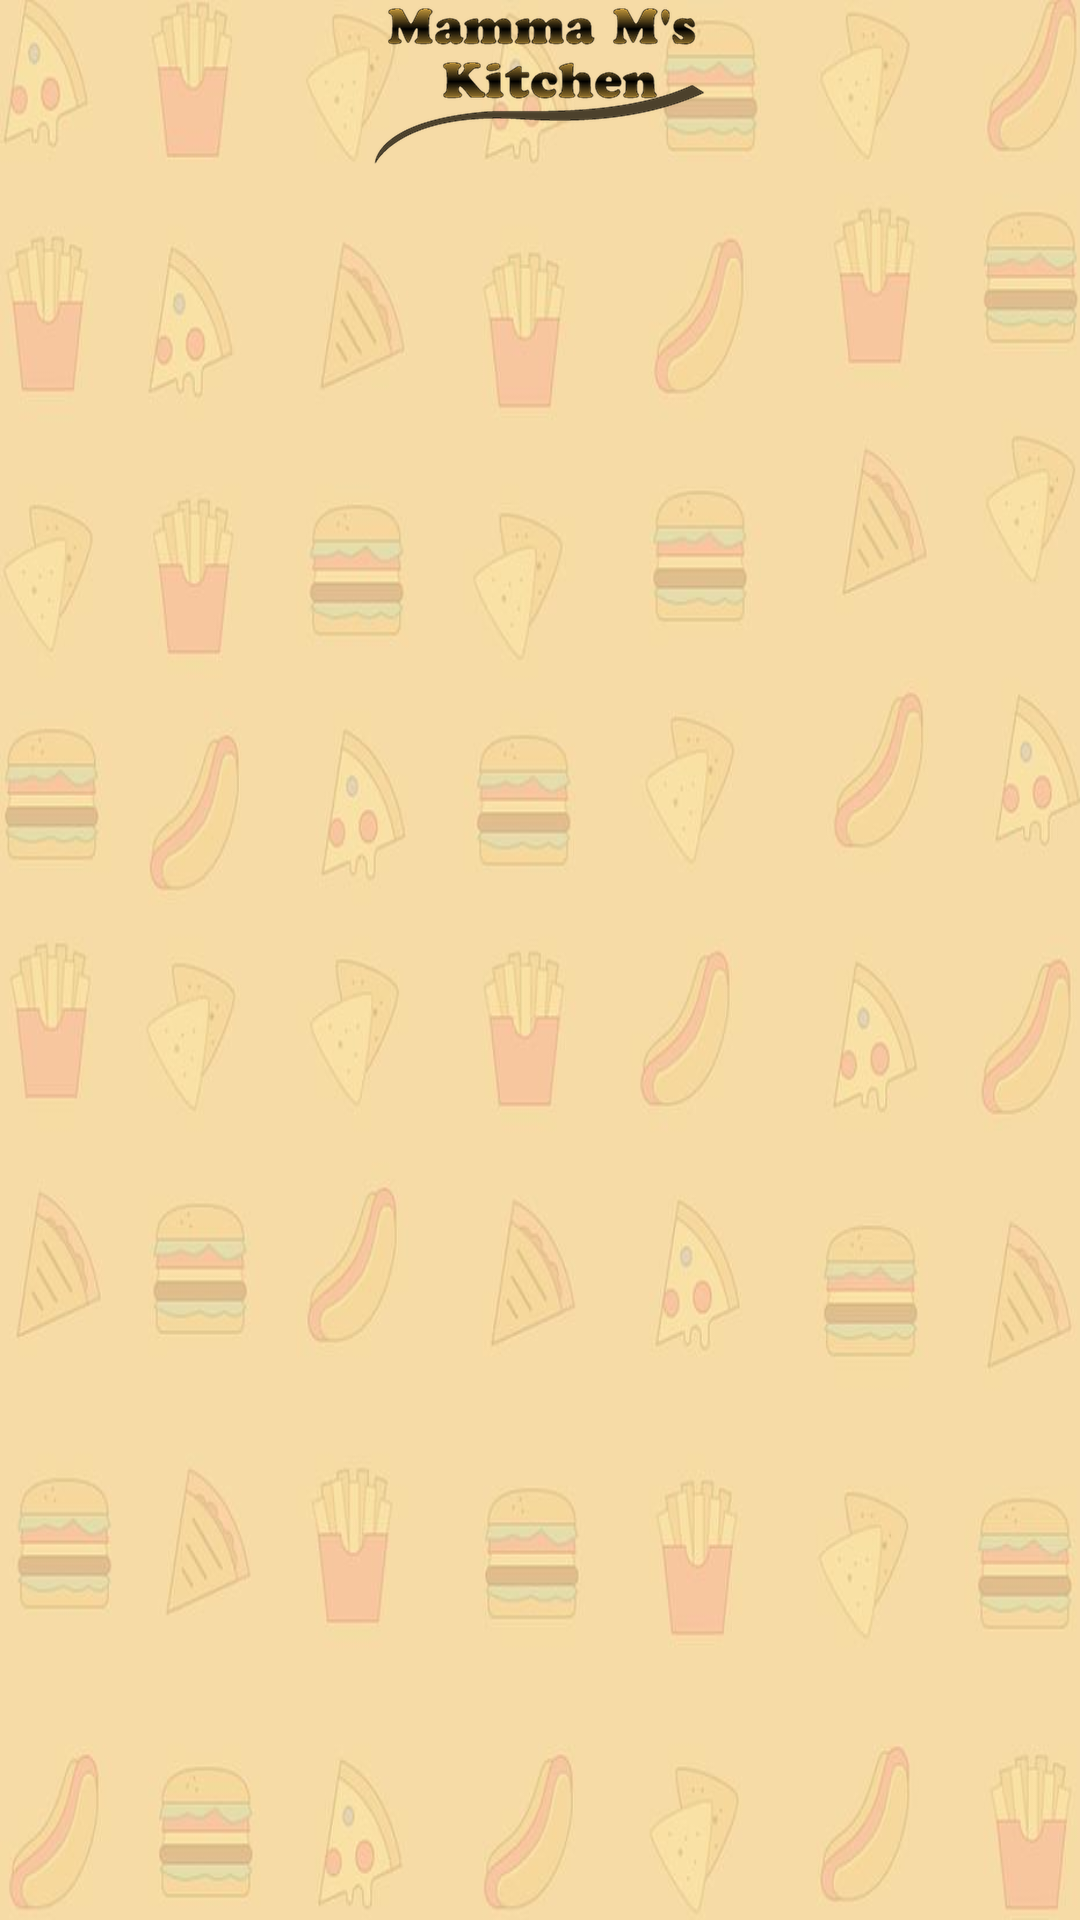

Write the Android layout XML for this screen, with the resource values it uses.
<!-- AndroidManifest.xml: activity theme AppTheme.NoActionBar -->
<!-- res/layout/activity_splash.xml -->
<?xml version="1.0" encoding="utf-8"?>
<androidx.constraintlayout.widget.ConstraintLayout xmlns:android="http://schemas.android.com/apk/res/android"
    xmlns:app="http://schemas.android.com/apk/res-auto"
    xmlns:tools="http://schemas.android.com/tools"
    android:layout_width="match_parent"
    android:layout_height="match_parent"
    android:background="@mipmap/mamma_m_kitchen_splash_background"
    tools:context=".ui.activities.SplashActivity">


    <ImageView
        android:id="@+id/splash_text"
        android:layout_width="wrap_content"
        android:layout_height="wrap_content"
        android:src="@mipmap/mamma_m_kitchen_splash_text"
        app:layout_constraintLeft_toLeftOf="parent"
        app:layout_constraintRight_toRightOf="parent"
        app:layout_constraintTop_toTopOf="parent" />
</androidx.constraintlayout.widget.ConstraintLayout>
<!-- resources referenced by this layout -->
<resources>
  <!-- mipmap mamma_m_kitchen_splash_background: jpg bitmap (drawable, 230742 bytes) -->
  <!-- mipmap mamma_m_kitchen_splash_text: png bitmap (drawable, 5941 bytes) -->
  <style name="AppTheme.NoActionBar" parent="Theme.MaterialComponents.Light.DarkActionBar">
          <item name="windowActionBar">false</item>
          <item name="windowNoTitle">true</item>
      </style>
</resources>
